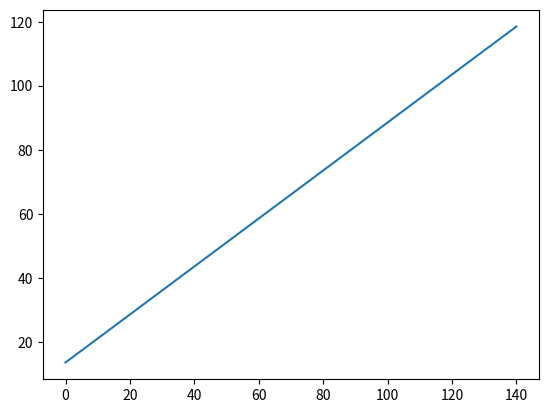

Generate this figure with matplotlib:
# monatliche Kosten für Tarif Watt für wenig berechnen (Schritt 1)

# Funktion mit Datentyp (Schritt 3 und Schritt 5)
def watt_fuer_wenig(verbrauch: float) -> float:
    kosten = 13.5 + verbrauch * 0.75
    return kosten

# Ergebnisse berechnen, Liste initialisieren (Ab hier: Schritt 6)
verbrauch = range(0, 150, 10)
kosten1 = []

# Listen mit den Kosten des Tarifs erstellen
for x in verbrauch:
    kosten1.append(watt_fuer_wenig(x))

# Ergebnisse drucken
print(" Verbrauch  Watt für wenig")
for i in range(len(verbrauch)):
    print("{:10.2f} {:15.2f}".format(verbrauch[i], kosten1[i]))    

# Modul für das Plotten von Graphen importieren
import matplotlib.pyplot as plt

# Ergebnisse plotten
plt.plot(verbrauch, kosten1)
plt.show()
